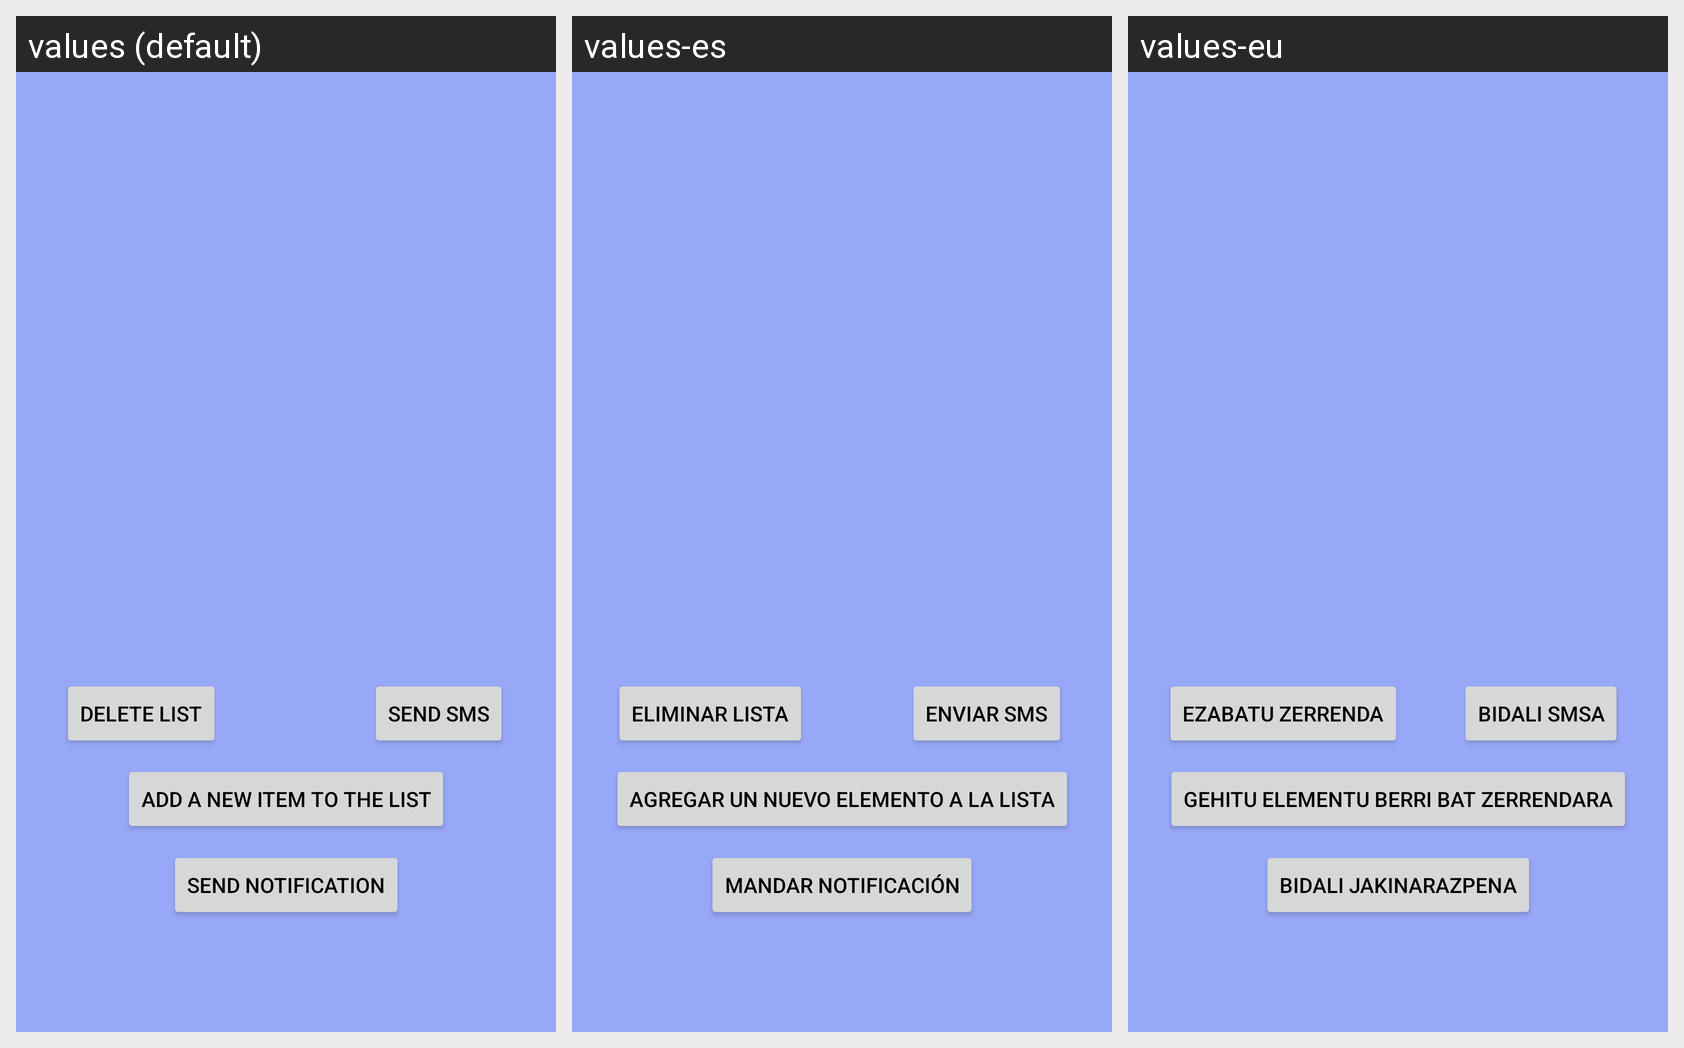

Here is an Android app screen in its default locale and in the app's own translations. Write out the translated-string differences for the strings that appear on this screen.
Android screen res/layout/activity_ver_tareas.xml rendered under 3 locales, left to right: values (default), values-es, values-eu. Device: Nexus 5 (rendered at 1080×1920; each locale shown at half size, 540×960, under a caption strip naming it); theme Theme.SeriesEHU.
Strings drawn on this screen, with the default value and each locale's value (text and hints the layout hard-codes, and strings that could not be matched under every locale, appear in the picture but are not listed):

MandarSMS
  values: Send SMS
  values-es: Enviar SMS
  values-eu: Bidali SMSa

Notificacion
  values: Send Notification
  values-es: Mandar notificación
  values-eu: Bidali jakinarazpena

btn_addNewItem
  values: Add a new item to the list
  values-es: Agregar un nuevo elemento a la lista
  values-eu: Gehitu elementu berri bat zerrendara

borrarLista
  values: Delete List
  values-es: Eliminar lista
  values-eu: Ezabatu Zerrenda
